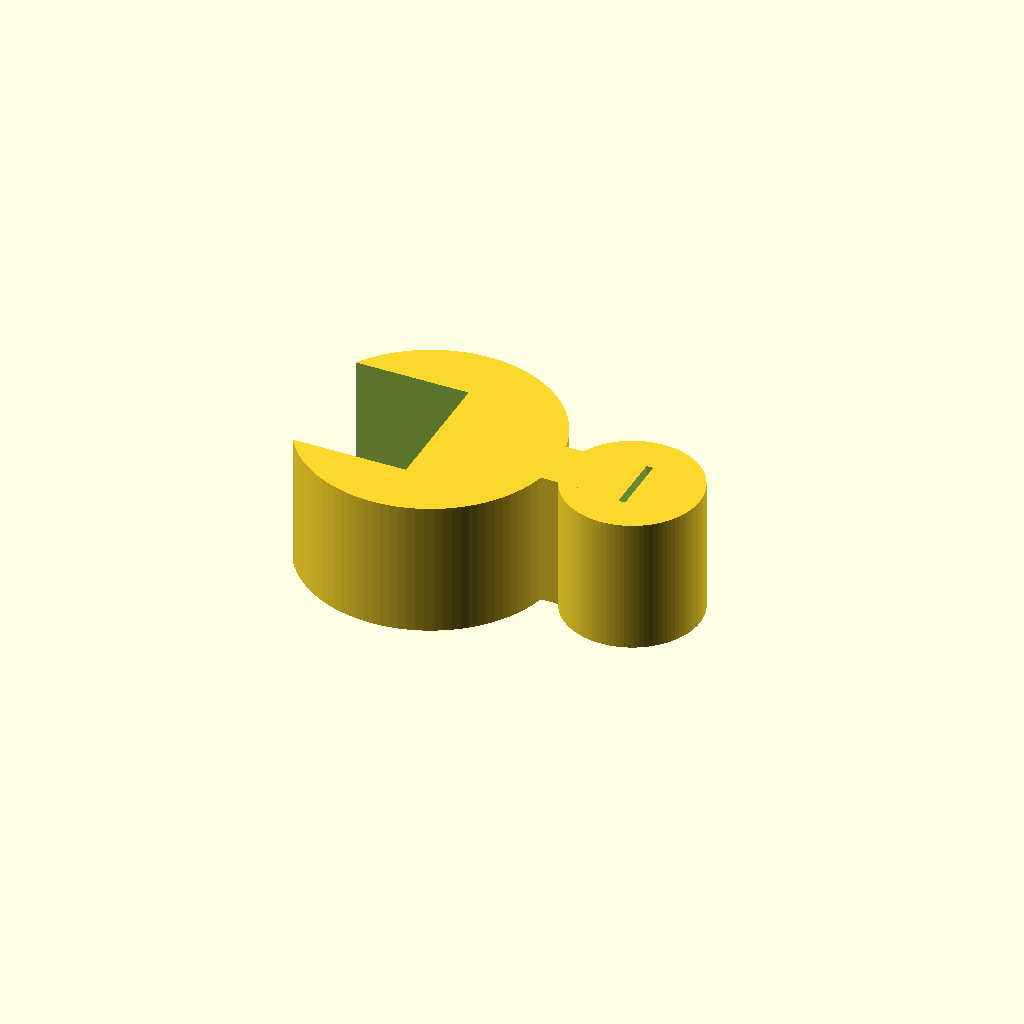
Cell 1: rendered with the file's own defaults.
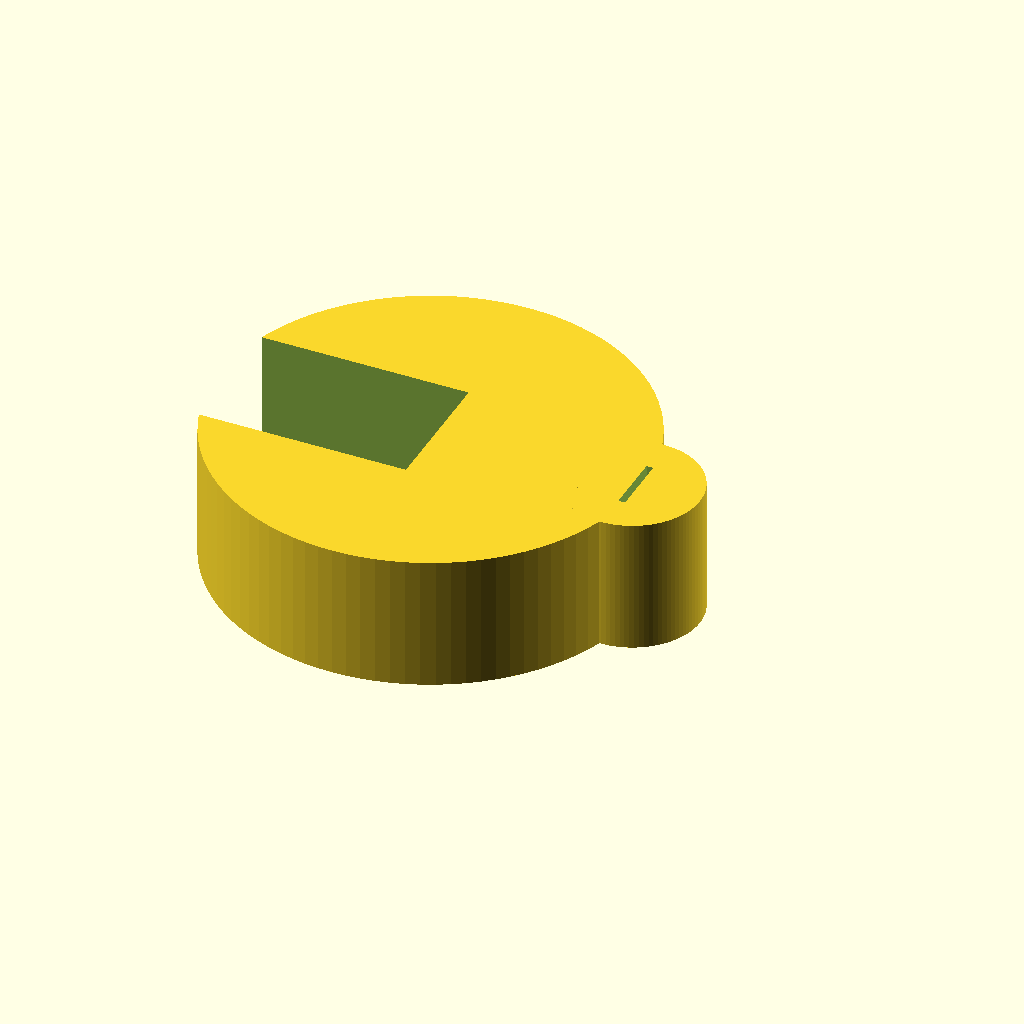
Cell 2: the same model with rod_d = 25.4.
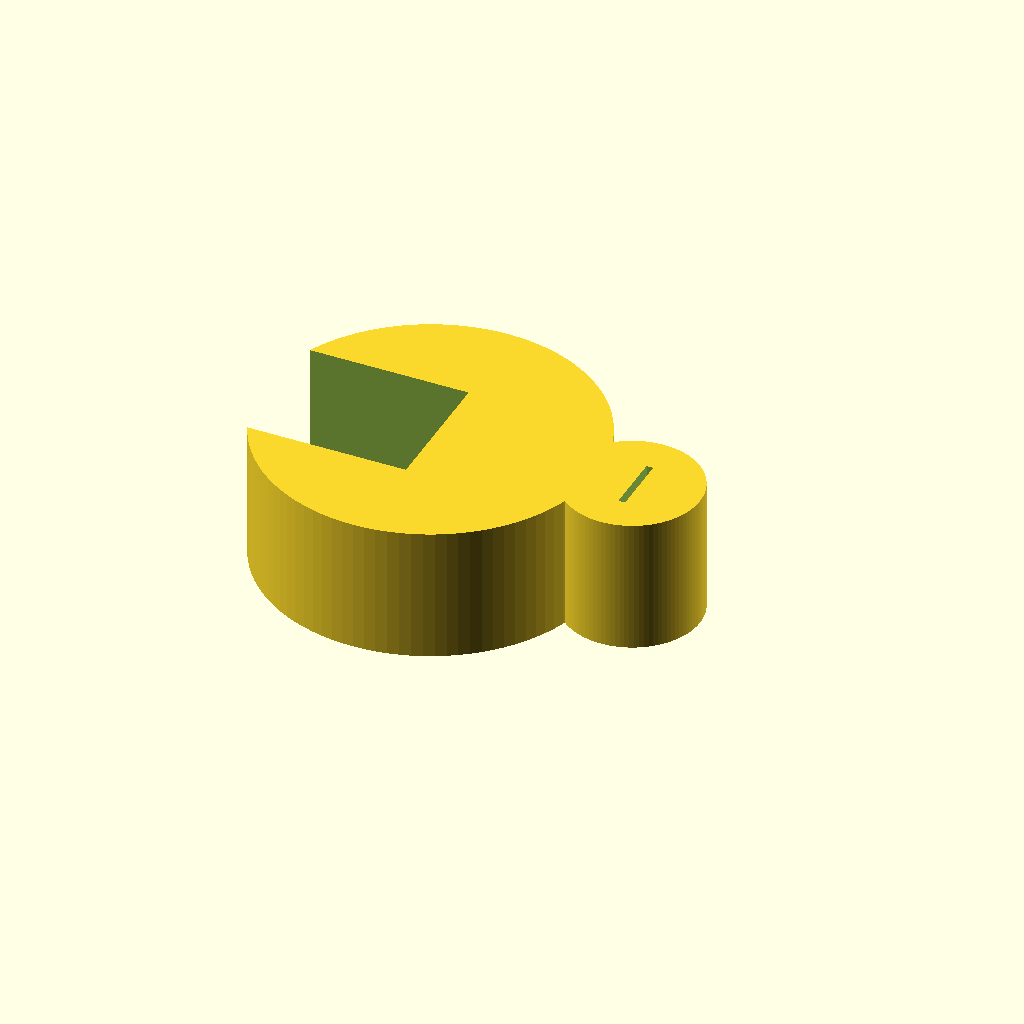
Cell 3: ring_w = 6 (everything else at default).
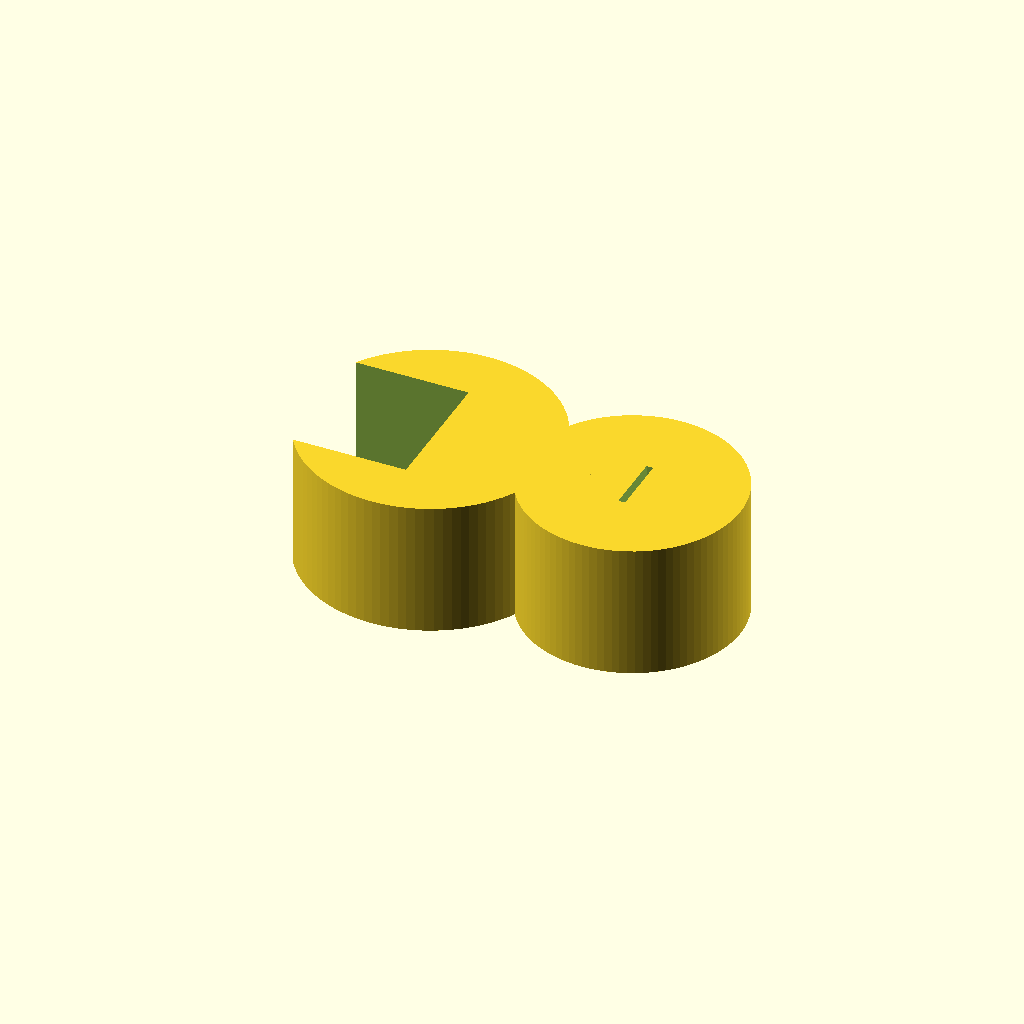
Cell 4: the same model with tub_d = 12.
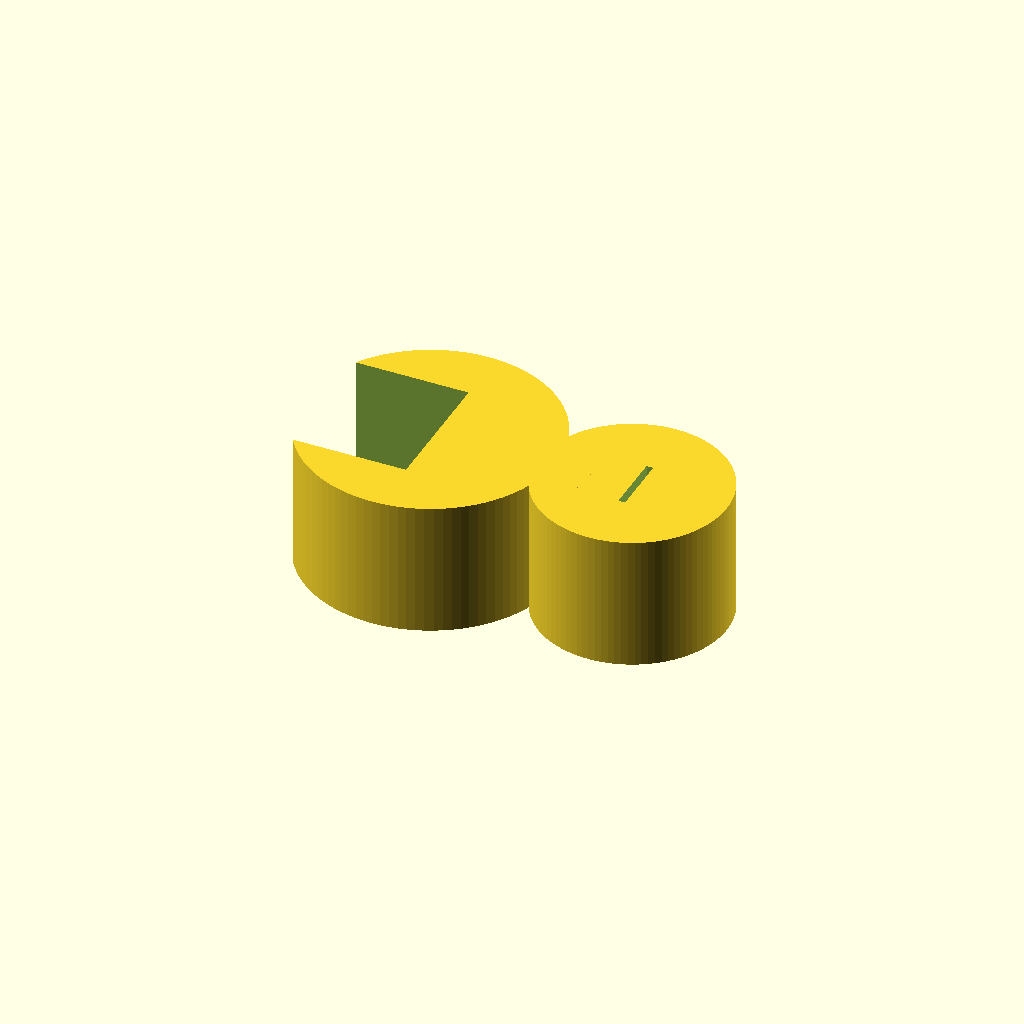
Cell 5: the same model with tub_w = 4.
One fixed orthographic camera (rotation 55°, 0°, 25°; colour scheme Cornfield) for every cell.
The OpenSCAD source (bench/results/gpu-v4-g5/code/scadcoder-v4/rod_tubing_clip_s0_a1.scad):
// Tubing organiser clip for a 12.7 mm lab stand rod
// Print orientation: flat on the bed, builds up in +Z

// ---------------- Parameters ----------------
rod_d      = 12.7;   // stand rod diameter
ring_w     = 3;      // rod ring wall thickness
rod_r      = rod_d/2 + ring_w;  // rod ring outer radius (18.7 mm)

tub_d      = 6;      // tubing inner diameter
tub_w      = 2;      // tubing wall thickness
tub_r      = tub_d/2 + tub_w;  // tubing outer radius (5 mm)

bridge_x0  = 8;      // bridge start (X)
bridge_x1  = 12;     // bridge end (X)
bridge_w   = bridge_x1 - bridge_x0;  // bridge width (6 mm)

opening1_w = 10;     // rod ring opening width (Y)
opening2_w = 4.5;    // tubing opening width (Y)

eps        = 0.5;    // cutter overshoot past faces
$fn        = 96;     // curve resolution

// ---------------- Model ----------------
difference() {
    union() {
        // Rod ring, centred at origin
        cylinder(r = rod_r, h = 10);

        // Tubing ring, centred at x = 15, y = 0
        translate([15, 0, 0])
            cylinder(r = tub_r, h = 10);

        // Solid bridge between x = 8 and x = 12
        translate([bridge_x0, -bridge_w/2, 0])
            cube([bridge_w, bridge_w, 10]);
    }

    // Rod ring opening: x < 0 and -5 < y < 5
    translate([-rod_r - eps, -opening1_w/2, -eps])
        cube([rod_r + 2*eps, opening1_w, 10 + 2*eps]);

    // Tubing opening: x > 15 and -2.25 < y < 2.25
    translate([15, -opening2_w/2, -eps])
        cube([eps, opening2_w, 10 + 2*eps]);
}
Parameter table extracted from the source (name, type, default, range or options):
rod_d: number, default 12.7
ring_w: number, default 3
tub_d: number, default 6
tub_w: number, default 2
bridge_x0: number, default 8
bridge_x1: number, default 12
opening1_w: number, default 10
opening2_w: number, default 4.5
eps: number, default 0.5
